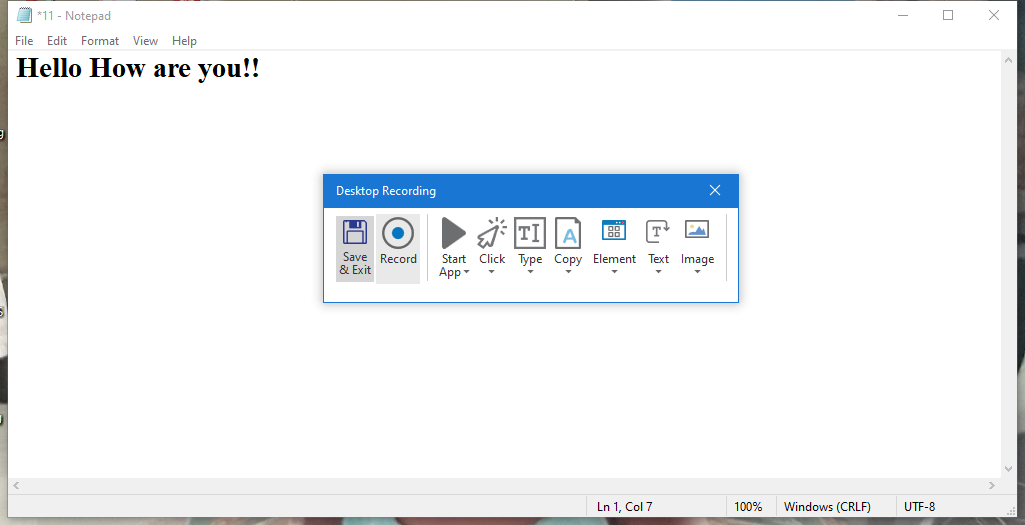
Workflow: Sequence1

Step 1: Attach Window '11 Notepad Notepad' on the element in window '*11 - Notepad' (notepad.exe)

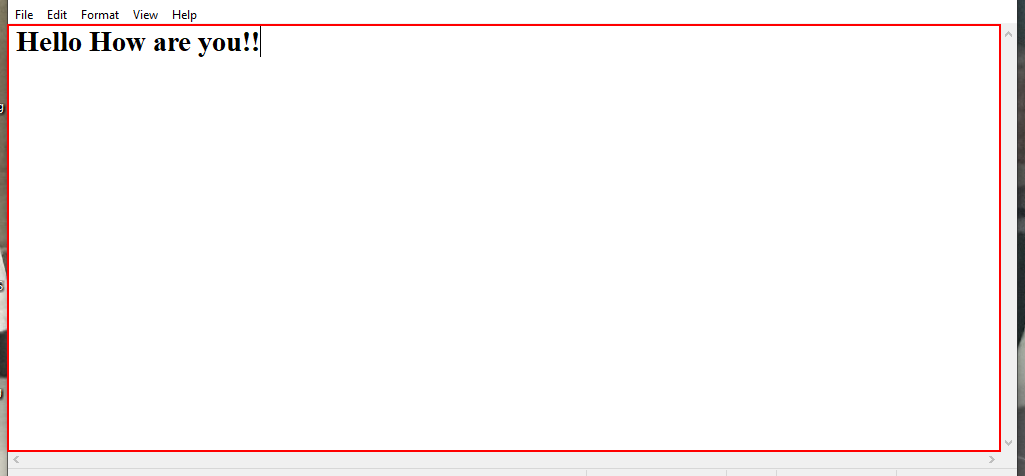
Step 2: type [Nothing] into the editable text 'Text Editor'